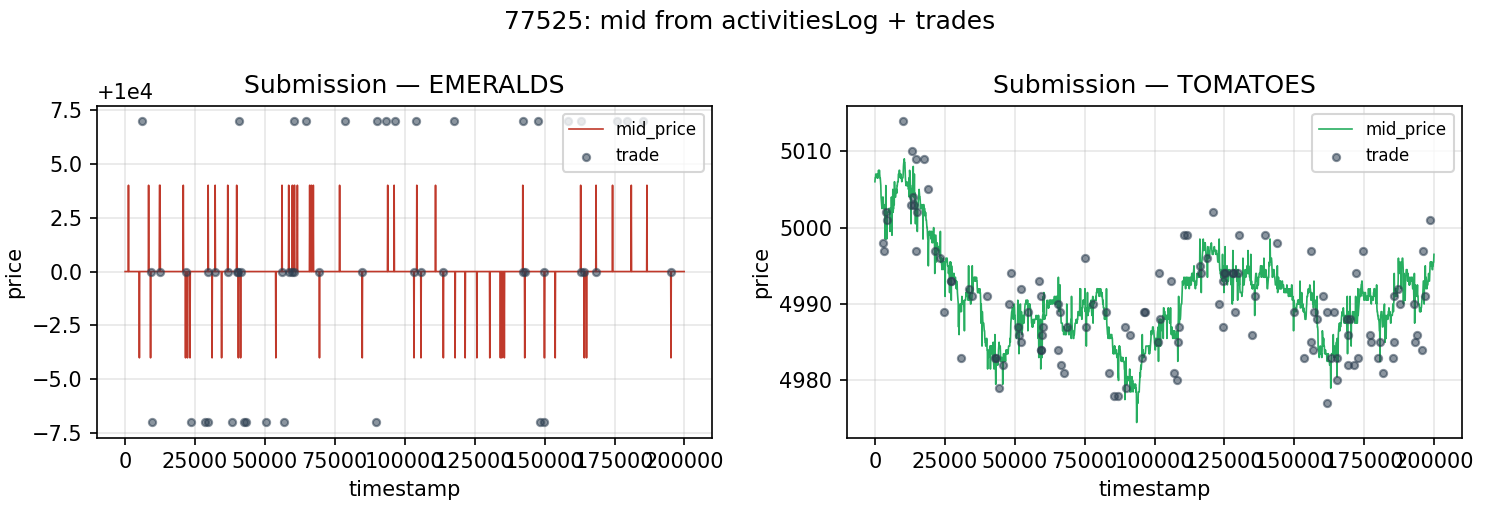

Values plotted in this chart, from the file beside it:
day, timestamp, product, bid_price_1, bid_volume_1, bid_price_2, bid_volume_2, bid_price_3, bid_volume_3, ask_price_1, ask_volume_1, ask_price_2, ask_volume_2, ask_price_3, ask_volume_3, mid_price, profit_and_loss
-1, 0, TOMATOES, 4999, 6, 4998, 19, , , 5013, 6, 5014, 19, , , 5006, 0.0
-1, 0, EMERALDS, 9992, 15, 9990, 30, , , 10008, 15, 10010, 30, , , 10000, 0.0
-1, 100, EMERALDS, 9992, 13, 9990, 30, , , 10008, 13, 10010, 30, , , 10000, 0.0
-1, 100, TOMATOES, 5000, 5, 4998, 23, , , 5013, 5, 5014, 23, , , 5006, 0.0
-1, 200, EMERALDS, 9992, 13, 9990, 21, , , 10008, 13, 10010, 21, , , 10000, 0.0
-1, 200, TOMATOES, 5000, 10, 4999, 20, , , 5013, 10, 5015, 20, , , 5006, 0.0
-1, 300, TOMATOES, 5000, 9, 4999, 24, , , 5014, 9, 5015, 24, , , 5007, 0.0
-1, 300, EMERALDS, 9992, 11, 9990, 23, , , 10008, 11, 10010, 23, , , 10000, 0.0
-1, 400, TOMATOES, 5000, 6, 4999, 25, , , 5014, 6, 5015, 25, , , 5007, 0.0
-1, 400, EMERALDS, 9992, 13, 9990, 23, , , 10008, 13, 10010, 23, , , 10000, 0.0
-1, 500, EMERALDS, 9992, 12, 9990, 22, , , 10008, 12, 10010, 22, , , 10000, 0.0
-1, 500, TOMATOES, 5000, 6, 4999, 25, , , 5014, 6, 5015, 25, , , 5007, 0.0
-1, 600, EMERALDS, 9992, 12, 9990, 24, , , 10008, 12, 10010, 24, , , 10000, 0.0
-1, 600, TOMATOES, 5000, 9, 4999, 17, , , 5014, 9, 5015, 17, , , 5007, 0.0
-1, 700, TOMATOES, 5000, 5, 4999, 24, , , 5014, 5, 5015, 24, , , 5007, 0.0
-1, 700, EMERALDS, 9992, 10, 9990, 27, , , 10008, 10, 10010, 27, , , 10000, 0.0
-1, 800, TOMATOES, 5000, 5, 4998, 25, , , 5013, 5, 5014, 25, , , 5006, 0.0
-1, 800, EMERALDS, 9992, 11, 9990, 26, , , 10008, 11, 10010, 26, , , 10000, 0.0
-1, 900, EMERALDS, 9992, 11, 9990, 27, , , 10008, 11, 10010, 27, , , 10000, 0.0
-1, 900, TOMATOES, 5000, 9, 4998, 15, , , 5013, 9, 5015, 15, , , 5006, 0.0
-1, 1000, EMERALDS, 9992, 12, 9990, 26, , , 10008, 12, 10010, 26, , , 10000, 0.0
-1, 1000, TOMATOES, 5000, 7, 4999, 17, , , 5014, 7, 5015, 17, , , 5007, 0.0
-1, 1100, TOMATOES, 5000, 7, 4999, 15, , , 5013, 7, 5015, 15, , , 5006, 0.0
-1, 1100, EMERALDS, 9992, 13, 9990, 23, , , 10008, 13, 10010, 23, , , 10000, 0.0
-1, 1200, TOMATOES, 5000, 5, 4999, 21, , , 5014, 5, 5015, 21, , , 5007, 0.0
-1, 1200, EMERALDS, 10000, 10, 9992, 14, 9990, 28.0, 10008, 14, 10010, 28, , , 10004, 0.0
-1, 1300, EMERALDS, 9992, 11, 9990, 27, , , 10008, 11, 10010, 27, , , 10000, 0.0
-1, 1300, TOMATOES, 5001, 10, 5000, 21, , , 5014, 10, 5016, 21, , , 5008, 0.0
-1, 1400, EMERALDS, 9992, 12, 9990, 24, , , 10008, 12, 10010, 24, , , 10000, 0.0
-1, 1400, TOMATOES, 5000, 7, 4999, 19, , , 5014, 7, 5015, 19, , , 5007, 0.0
-1, 1500, TOMATOES, 5000, 5, 4999, 21, , , 5014, 5, 5015, 21, , , 5007, 0.0
-1, 1500, EMERALDS, 9992, 14, 9990, 20, , , 10008, 14, 10010, 20, , , 10000, 0.0
-1, 1600, TOMATOES, 5001, 7, 4999, 24, , , 5014, 7, 5015, 24, , , 5008, 0.0
-1, 1600, EMERALDS, 9992, 12, 9990, 22, , , 10008, 12, 10010, 22, , , 10000, 0.0
-1, 1700, EMERALDS, 9992, 11, 9990, 27, , , 10008, 11, 10010, 27, , , 10000, 0.0
-1, 1700, TOMATOES, 5000, 10, 4999, 16, , , 5014, 10, 5015, 16, , , 5007, 0.0
-1, 1800, EMERALDS, 9992, 11, 9990, 25, , , 10008, 11, 10010, 25, , , 10000, 0.0
-1, 1800, TOMATOES, 5000, 10, 4998, 15, , , 5013, 10, 5014, 15, , , 5006, 0.0
-1, 1900, TOMATOES, 5000, 9, 4999, 23, , , 5013, 9, 5015, 23, , , 5006, 0.0
-1, 1900, EMERALDS, 9992, 14, 9990, 29, , , 10008, 14, 10010, 29, , , 10000, 0.0
-1, 2000, TOMATOES, 4999, 10, 4998, 25, , , 5013, 10, 5014, 25, , , 5006, 0.0
-1, 2000, EMERALDS, 9992, 10, 9990, 25, , , 10008, 10, 10010, 25, , , 10000, 0.0
-1, 2100, EMERALDS, 9992, 13, 9990, 23, , , 10008, 13, 10010, 23, , , 10000, 0.0
-1, 2100, TOMATOES, 4999, 8, 4997, 23, , , 5012, 8, 5013, 23, , , 5006, 0.0
-1, 2200, EMERALDS, 9992, 15, 9990, 30, , , 10008, 15, 10010, 30, , , 10000, 0.0
-1, 2200, TOMATOES, 4997, 6, 4996, 16, , , 5011, 6, 5012, 16, , , 5004, 0.0
-1, 2300, TOMATOES, 4997, 6, 4995, 22, , , 5010, 6, 5011, 22, , , 5004, 0.0
-1, 2300, EMERALDS, 9992, 11, 9990, 22, , , 10008, 11, 10010, 22, , , 10000, 0.0
-1, 2400, TOMATOES, 4996, 7, 4995, 20, , , 5010, 7, 5011, 20, , , 5003, 0.0
-1, 2400, EMERALDS, 9992, 13, 9990, 23, , , 10008, 13, 10010, 23, , , 10000, 0.0
-1, 2500, EMERALDS, 9992, 10, 9990, 20, , , 10008, 10, 10010, 20, , , 10000, 0.0
-1, 2500, TOMATOES, 4996, 7, 4995, 16, , , 5009, 7, 5011, 16, , , 5002, 0.0
-1, 2600, EMERALDS, 9992, 10, 9990, 25, , , 10008, 10, 10010, 25, , , 10000, 0.0
-1, 2600, TOMATOES, 4996, 9, 4995, 21, , , 5009, 9, 5011, 21, , , 5002, 0.0
-1, 2700, TOMATOES, 4997, 10, 4995, 21, , , 5010, 10, 5011, 21, , , 5004, 0.0
-1, 2700, EMERALDS, 9992, 10, 9990, 24, , , 10008, 10, 10010, 24, , , 10000, 0.0
-1, 2800, TOMATOES, 4997, 5, 4996, 24, , , 5011, 5, 5012, 24, , , 5004, 0.0
-1, 2800, EMERALDS, 9992, 10, 9990, 29, , , 10008, 10, 10010, 29, , , 10000, 0.0
-1, 2900, EMERALDS, 9992, 12, 9990, 23, , , 10008, 12, 10010, 23, , , 10000, 0.0
-1, 2900, TOMATOES, 4997, 7, 4996, 19, , , 5011, 7, 5012, 19, , , 5004, 0.0
... 3,940 more rows
